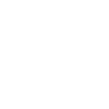
t = 0.00 s
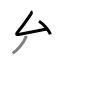
t = 2.50 s
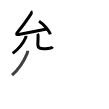
t = 4.75 s
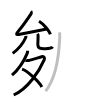
t = 7.25 s
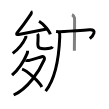
t = 9.50 s
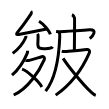
t = 12.00 s

The animated SVG that drew these frames (rendered in a browser with its animation timeline set to each time). Animation: 12 SMIL elements (animate=12); one cycle of 12.00 s.

<svg width="109px" height="109px" viewBox="0 0 px 109px" xmlns="http://www.w3.org/2000/svg" xmlns:xlink="http://www.w3.org/1999/xlink" xml:space="preserve" version="1.1"  baseProfile="full">
<path d="M30.91,11.25c0.44,0.42,0.48,2.08,0.15,2.58C26.75,20.25,23.5,25,17.81,31.9c-1.55,1.88-1.88,3.05,0.88,2.52c8.56-1.66,18.69-3.53,28.1-5.41" style="fill:none;stroke:black;stroke-width:3;opacity:0">
  <animate attributeType="CSS" attributeName="opacity" from="0" to="1" begin="0s" dur="1s" repeatCount="0" fill="freeze" />
</path>
<path d="M39.02,21.26c3.98,2.31,10.28,9.52,11.28,13.12" style="fill:none;stroke:black;stroke-width:3;opacity:0">
  <animate attributeType="CSS" attributeName="opacity" from="0" to="1" begin="1s" dur="1s" repeatCount="0" fill="freeze" />
</path>
<path d="M25.81,35.86c0.03,0.41,0.17,1.1-0.07,1.66c-1.67,3.75-6.48,10.94-13.04,15.9" style="fill:none;stroke:black;stroke-width:3;opacity:0">
  <animate attributeType="CSS" attributeName="opacity" from="0" to="1" begin="2s" dur="1s" repeatCount="0" fill="freeze" />
</path>
<path d="M37.48,33.8c0.32,0.47,0.57,1.03,0.59,1.75c0.08,3.24-0.23,6.4-0.23,8.6c0,5.15,3.81,4.57,7.57,4.57c3.96,0,6.42-0.63,7.12-1.91" style="fill:none;stroke:black;stroke-width:3;opacity:0">
  <animate attributeType="CSS" attributeName="opacity" from="0" to="1" begin="3s" dur="1s" repeatCount="0" fill="freeze" />
</path>
<path d="M27.59,50.75c0.04,0.57-0.18,2.04-0.5,2.8c-2.26,5.37-6.61,14.03-15.06,21.55" style="fill:none;stroke:black;stroke-width:3;opacity:0">
  <animate attributeType="CSS" attributeName="opacity" from="0" to="1" begin="4s" dur="1s" repeatCount="0" fill="freeze" />
</path>
<path d="M25.81,60.06c0.45,0.44,2.54,0.5,3.19,0.41c2.13-0.29,9.62-2.86,12.65-3.75c2.08-0.61,3.33,1.27,2.64,2.85C39.34,71,27.89,88.75,13.67,95" style="fill:none;stroke:black;stroke-width:3;opacity:0">
  <animate attributeType="CSS" attributeName="opacity" from="0" to="1" begin="5s" dur="1s" repeatCount="0" fill="freeze" />
</path>
<path d="M22.06,69.18c5.17,1.63,17.05,12.54,19.75,17.8" style="fill:none;stroke:black;stroke-width:3;opacity:0">
  <animate attributeType="CSS" attributeName="opacity" from="0" to="1" begin="6s" dur="1s" repeatCount="0" fill="freeze" />
</path>
<path d="M59.3,32.37c0.58,1.09,0.53,2.58,0.44,4.85C59,56,56.5,77.25,45.62,91.13" style="fill:none;stroke:black;stroke-width:3;opacity:0">
  <animate attributeType="CSS" attributeName="opacity" from="0" to="1" begin="7s" dur="1s" repeatCount="0" fill="freeze" />
</path>
<path d="M56.1,31.51c1.65,0.24,2.87,0.45,3.88,0.34c9.78-1.1,25.05-1.71,29.48-2.02c8.48-0.59,3.29,6.41,0.34,8.78" style="fill:none;stroke:black;stroke-width:3;opacity:0">
  <animate attributeType="CSS" attributeName="opacity" from="0" to="1" begin="8s" dur="1s" repeatCount="0" fill="freeze" />
</path>
<path d="M71.96,14.75c1.4,0.5,2.24,2.25,2.53,3.25c0.28,1-0.1,22.5-0.1,32.75" style="fill:none;stroke:black;stroke-width:3;opacity:0">
  <animate attributeType="CSS" attributeName="opacity" from="0" to="1" begin="9s" dur="1s" repeatCount="0" fill="freeze" />
</path>
<path d="M61.78,51.17c1.1,0.33,1.3,0.57,3.54,0.38C72,51,82.2,50.25,86.88,49.48c1.56-0.26,3.29,1.43,2.56,3.11C82,69.75,72.25,83.5,55.68,95.14" style="fill:none;stroke:black;stroke-width:3;opacity:0">
  <animate attributeType="CSS" attributeName="opacity" from="0" to="1" begin="10s" dur="1s" repeatCount="0" fill="freeze" />
</path>
<path d="M63.11,58.37C66,63,80.9,82.79,91.42,92.43c1.64,1.51,2.83,2.5,4.36,3" style="fill:none;stroke:black;stroke-width:3;opacity:0">
  <animate attributeType="CSS" attributeName="opacity" from="0" to="1" begin="11s" dur="1s" repeatCount="0" fill="freeze" />
</path>
</svg>
